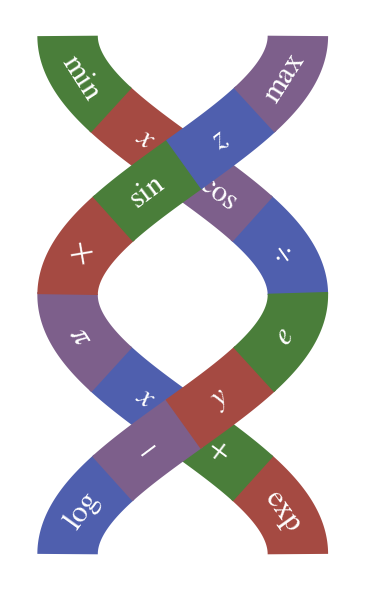

Recreate this plot in Python.
import matplotlib
matplotlib.use('Agg')
import matplotlib.pyplot as plt
import numpy as np
from matplotlib.patches import Polygon
from matplotlib.path import Path
import matplotlib.patches as mpatches
import matplotlib.colors as mcolors

# Set font with math rendering
plt.rcParams['font.family'] = 'serif'
plt.rcParams['mathtext.fontset'] = 'stix'  # STIX fonts for better math rendering

# Julia language colors
# Julia colors - muted but elegant and readable
julia_colors = {
    'red': '#A54A42',
    'green': '#4A7E3A',
    'blue': '#4F5FAE',
    'purple': '#7D5F8B'
}

# Font size for mathematical symbols
FONT_SIZE = 22

def create_ribbon_path(x_center, y_center, dx, dy, width):
    """Create ribbon edges by offsetting the center curve"""
    # Calculate perpendicular direction
    length = np.sqrt(dx**2 + dy**2)
    if length == 0:
        perp_x, perp_y = 0, 1
    else:
        perp_x = -dy / length
        perp_y = dx / length

    # Create ribbon edges
    half_width = width / 2
    x_left = x_center + perp_x * half_width
    y_left = y_center + perp_y * half_width
    x_right = x_center - perp_x * half_width
    y_right = y_center - perp_y * half_width

    return x_left, y_left, x_right, y_right

def draw_smooth_ribbon_segment(ax, x_coords, y_coords, start_idx, end_idx, color, width, zorder_base=5):
    """Draw a smooth ribbon segment"""
    if end_idx >= len(x_coords) or start_idx >= end_idx:
        return

    # Extract segment
    x_seg = x_coords[start_idx:end_idx+1]
    y_seg = y_coords[start_idx:end_idx+1]

    if len(x_seg) < 2:
        return

    # Calculate derivatives for perpendicular direction
    x_left_all = []
    y_left_all = []
    x_right_all = []
    y_right_all = []

    for i in range(len(x_seg)):
        if i == 0:
            dx = x_seg[1] - x_seg[0]
            dy = y_seg[1] - y_seg[0]
        elif i == len(x_seg) - 1:
            dx = x_seg[-1] - x_seg[-2]
            dy = y_seg[-1] - y_seg[-2]
        else:
            dx = x_seg[i+1] - x_seg[i-1]
            dy = y_seg[i+1] - y_seg[i-1]

        x_left, y_left, x_right, y_right = create_ribbon_path(x_seg[i], y_seg[i], dx, dy, width)
        x_left_all.append(x_left)
        y_left_all.append(y_left)
        x_right_all.append(x_right)
        y_right_all.append(y_right)

    # Create ribbon using fill_between equivalent
    x_ribbon = np.concatenate([x_left_all, x_right_all[::-1]])
    y_ribbon = np.concatenate([y_left_all, y_right_all[::-1]])

    # Draw solid ribbon
    ribbon = Polygon(list(zip(x_ribbon, y_ribbon)),
                    facecolor=color, edgecolor='none', zorder=zorder_base)
    ax.add_patch(ribbon)

    return x_left_all, y_left_all, x_right_all, y_right_all

def create_smooth_dna_helix():
    fig, ax = plt.subplots(1, 1, figsize=(8, 6))
    ax.set_xlim(1.2, -1.2)
    ax.set_ylim(-1.98, 1.98)
    ax.set_aspect('equal')
    ax.axis('off')
    ax.set_facecolor('none')

    # Parameters for smooth DNA helix
    n_segments = 8  # Number of segments along each strand
    # Create helix like classic DNA structure - exactly 1 full rotation
    total_rotations = 1.0  # Exactly one complete rotation
    total_param_length = total_rotations * 2 * np.pi
    half_param_length = total_param_length / 2

    t = np.linspace(-half_param_length, half_param_length, 600)  # More points for smoother curve
    radius = 0.8  # Good radius for classic DNA look

    # Create helix coordinates with classic DNA proportions - perfect for 1 rotation
    x1 = radius * np.cos(t)
    y1 = t / np.pi * 1.8  # Perfect height for classic DNA with exactly 1 rotation
    x2 = radius * np.cos(t + np.pi)
    y2 = t / np.pi * 1.8

    # Calculate z-coordinates for 3D depth effect
    z1 = radius * np.sin(t)
    z2 = radius * np.sin(t + np.pi)

    # Simple mathematical symbol base pairs (like DNA A-T, G-C pairing)
    symbol_pairs = [
        (r'$\exp$', r'$\log$'),  # exponential functions
        (r'$+$', r'$-$'),     # add and subtract
        (r'$x$', r'$y$'),     # variables
        (r'$\pi$', r'$e$'),     # mathematical constants
        (r'$\times$', r'$\div$'),     # multiply and divide
        (r'$\sin$', r'$\cos$'),  # trigonometric functions
        (r'$z$', r'$x$'),     # more variables
        (r'$\max$', r'$\min$'),  # optimization functions
        (r'$\vee$', r'$\wedge$'),     # logical or and and
        (r'$y$', r'$z$'),     # variables
    ]

    # Flatten to individual symbols for color assignment
    all_symbols = []
    for pair in symbol_pairs:
        all_symbols.extend(pair)

    # Julia colors for the 4 different "bases"
    base_colors = [julia_colors['red'], julia_colors['green'], julia_colors['blue'], julia_colors['purple']]

    # Calculate arc lengths for equal-sized segments
    def calculate_arc_length(x_coords, y_coords):
        """Calculate cumulative arc length along curve"""
        dx = np.diff(x_coords)
        dy = np.diff(y_coords)
        ds = np.sqrt(dx**2 + dy**2)
        return np.concatenate([[0], np.cumsum(ds)])

    # Get arc lengths for both strands
    arc1 = calculate_arc_length(x1, y1)
    arc2 = calculate_arc_length(x2, y2)

    # Create equal arc length segments
    ribbon_width = 0.42
    # n_segments already defined above

    # Calculate segment boundaries based on arc length
    total_arc1 = arc1[-1]
    total_arc2 = arc2[-1]

    def find_index_for_arc_length(arc_array, target_length):
        """Find index corresponding to target arc length"""
        return np.searchsorted(arc_array, target_length)

    # Prepare segment info for proper layered drawing
    segment_info = []

    for seg in range(n_segments):
        # Calculate arc length positions for this segment
        start_arc = (seg / n_segments) * min(total_arc1, total_arc2)
        end_arc = ((seg + 1) / n_segments) * min(total_arc1, total_arc2)

        # Find corresponding indices
        start_idx1 = find_index_for_arc_length(arc1, start_arc)
        end_idx1 = find_index_for_arc_length(arc1, end_arc)
        start_idx2 = find_index_for_arc_length(arc2, start_arc)
        end_idx2 = find_index_for_arc_length(arc2, end_arc)

        # Ensure valid indices
        start_idx1 = max(0, min(start_idx1, len(x1) - 2))
        end_idx1 = max(start_idx1 + 1, min(end_idx1 + 2, len(x1) - 1))
        start_idx2 = max(0, min(start_idx2, len(x2) - 2))
        end_idx2 = max(start_idx2 + 1, min(end_idx2 + 2, len(x2) - 1))

        # Choose base pair sequentially cycling through pairs
        pair_idx = seg % len(symbol_pairs)
        symbol1, symbol2 = symbol_pairs[pair_idx]

        # Assign colors sequentially (1-2-3-4 cycle for each strand)
        color1 = base_colors[seg % len(base_colors)]
        color2 = base_colors[(seg + 2) % len(base_colors)]  # Offset colors for visual variety

        # Calculate average z for layering (determine which strand is in front)
        avg_z1 = np.mean(z1[start_idx1:end_idx1])
        avg_z2 = np.mean(z2[start_idx2:end_idx2])

        # Calculate center positions for symbols
        center_arc = ((seg + 0.5) / n_segments) * min(total_arc1, total_arc2)
        center_idx1 = find_index_for_arc_length(arc1, center_arc)
        center_idx2 = find_index_for_arc_length(arc2, center_arc)
        center_idx1 = max(0, min(center_idx1, len(x1) - 1))
        center_idx2 = max(0, min(center_idx2, len(x2) - 1))

        # Store all info for layered drawing
        segment_info.append({
            'seg': seg,
            'start_idx1': start_idx1, 'end_idx1': end_idx1,
            'start_idx2': start_idx2, 'end_idx2': end_idx2,
            'center_idx1': center_idx1, 'center_idx2': center_idx2,
            'symbol1': symbol1, 'symbol2': symbol2,
            'color1': color1, 'color2': color2,
            'avg_z1': avg_z1, 'avg_z2': avg_z2
        })

    # Draw in proper order: back strand → back text → front strand → front text
    for info in segment_info:
        # Determine which strand is in back (lower z) and which is in front (higher z)
        if info['avg_z1'] < info['avg_z2']:
            # Strand 1 is in back, strand 2 is in front
            back_strand = 1
            front_strand = 2
        else:
            # Strand 2 is in back, strand 1 is in front
            back_strand = 2
            front_strand = 1

        # Draw back strand (zorder 1)
        if back_strand == 1:
            draw_smooth_ribbon_segment(ax, x1, y1, info['start_idx1'], info['end_idx1'],
                                     info['color1'], ribbon_width, zorder_base=1)
        else:
            draw_smooth_ribbon_segment(ax, x2, y2, info['start_idx2'], info['end_idx2'],
                                     info['color2'], ribbon_width, zorder_base=1)

        # Draw back strand text (zorder 2)
        if back_strand == 1:
            # Calculate rotation for strand 1 text
            if info['center_idx1'] < len(t) - 5:
                dx = x1[info['center_idx1'] + 5] - x1[info['center_idx1']]
                dy = y1[info['center_idx1'] + 5] - y1[info['center_idx1']]
                angle = np.arctan2(dy, dx)
            else:
                angle = 0
            rotation = np.degrees(angle) % 360
            if rotation > 180: rotation -= 360
            if rotation > 90: rotation -= 180
            elif rotation < -90: rotation += 180
            rotation = -rotation  # Flip rotation for x-axis flip

            ax.text(x1[info['center_idx1']], y1[info['center_idx1']], info['symbol1'],
                   fontsize=FONT_SIZE, ha='center', va='center', color='white', weight='bold',
                   rotation=rotation, zorder=2)
        else:
            # Calculate rotation for strand 2 text
            if info['center_idx2'] < len(t) - 5:
                dx = x2[info['center_idx2'] + 5] - x2[info['center_idx2']]
                dy = y2[info['center_idx2'] + 5] - y2[info['center_idx2']]
                angle = np.arctan2(dy, dx)
            else:
                angle = 0
            rotation = np.degrees(angle) % 360
            if rotation > 180: rotation -= 360
            if rotation > 90: rotation -= 180
            elif rotation < -90: rotation += 180
            rotation = -rotation  # Flip rotation for x-axis flip

            ax.text(x2[info['center_idx2']], y2[info['center_idx2']], info['symbol2'],
                   fontsize=FONT_SIZE, ha='center', va='center', color='white', weight='bold',
                   rotation=rotation, zorder=2)

        # Draw front strand (zorder 3)
        if front_strand == 1:
            draw_smooth_ribbon_segment(ax, x1, y1, info['start_idx1'], info['end_idx1'],
                                     info['color1'], ribbon_width, zorder_base=3)
        else:
            draw_smooth_ribbon_segment(ax, x2, y2, info['start_idx2'], info['end_idx2'],
                                     info['color2'], ribbon_width, zorder_base=3)

        # Draw front strand text (zorder 4)
        if front_strand == 1:
            # Calculate rotation for strand 1 text
            if info['center_idx1'] < len(t) - 5:
                dx = x1[info['center_idx1'] + 5] - x1[info['center_idx1']]
                dy = y1[info['center_idx1'] + 5] - y1[info['center_idx1']]
                angle = np.arctan2(dy, dx)
            else:
                angle = 0
            rotation = np.degrees(angle) % 360
            if rotation > 180: rotation -= 360
            if rotation > 90: rotation -= 180
            elif rotation < -90: rotation += 180
            rotation = -rotation  # Flip rotation for x-axis flip

            ax.text(x1[info['center_idx1']], y1[info['center_idx1']], info['symbol1'],
                   fontsize=FONT_SIZE, ha='center', va='center', color='white', weight='bold',
                   rotation=rotation, zorder=4)
        else:
            # Calculate rotation for strand 2 text
            if info['center_idx2'] < len(t) - 5:
                dx = x2[info['center_idx2'] + 5] - x2[info['center_idx2']]
                dy = y2[info['center_idx2'] + 5] - y2[info['center_idx2']]
                angle = np.arctan2(dy, dx)
            else:
                angle = 0
            rotation = np.degrees(angle) % 360
            if rotation > 180: rotation -= 360
            if rotation > 90: rotation -= 180
            elif rotation < -90: rotation += 180
            rotation = -rotation  # Flip rotation for x-axis flip

            ax.text(x2[info['center_idx2']], y2[info['center_idx2']], info['symbol2'],
                   fontsize=FONT_SIZE, ha='center', va='center', color='white', weight='bold',
                   rotation=rotation, zorder=4)




    plt.tight_layout()
    return fig

# Create and save the illustration
if __name__ == "__main__":
    fig = create_smooth_dna_helix()
    plt.savefig('block_dna_helix_logo.png', dpi=300, bbox_inches='tight',
                facecolor='none', edgecolor='none', transparent=True)
    plt.savefig('block_dna_helix_logo.svg', bbox_inches='tight',
                facecolor='none', edgecolor='none', transparent=True)
    print("Smooth DNA helix logo created successfully!")
